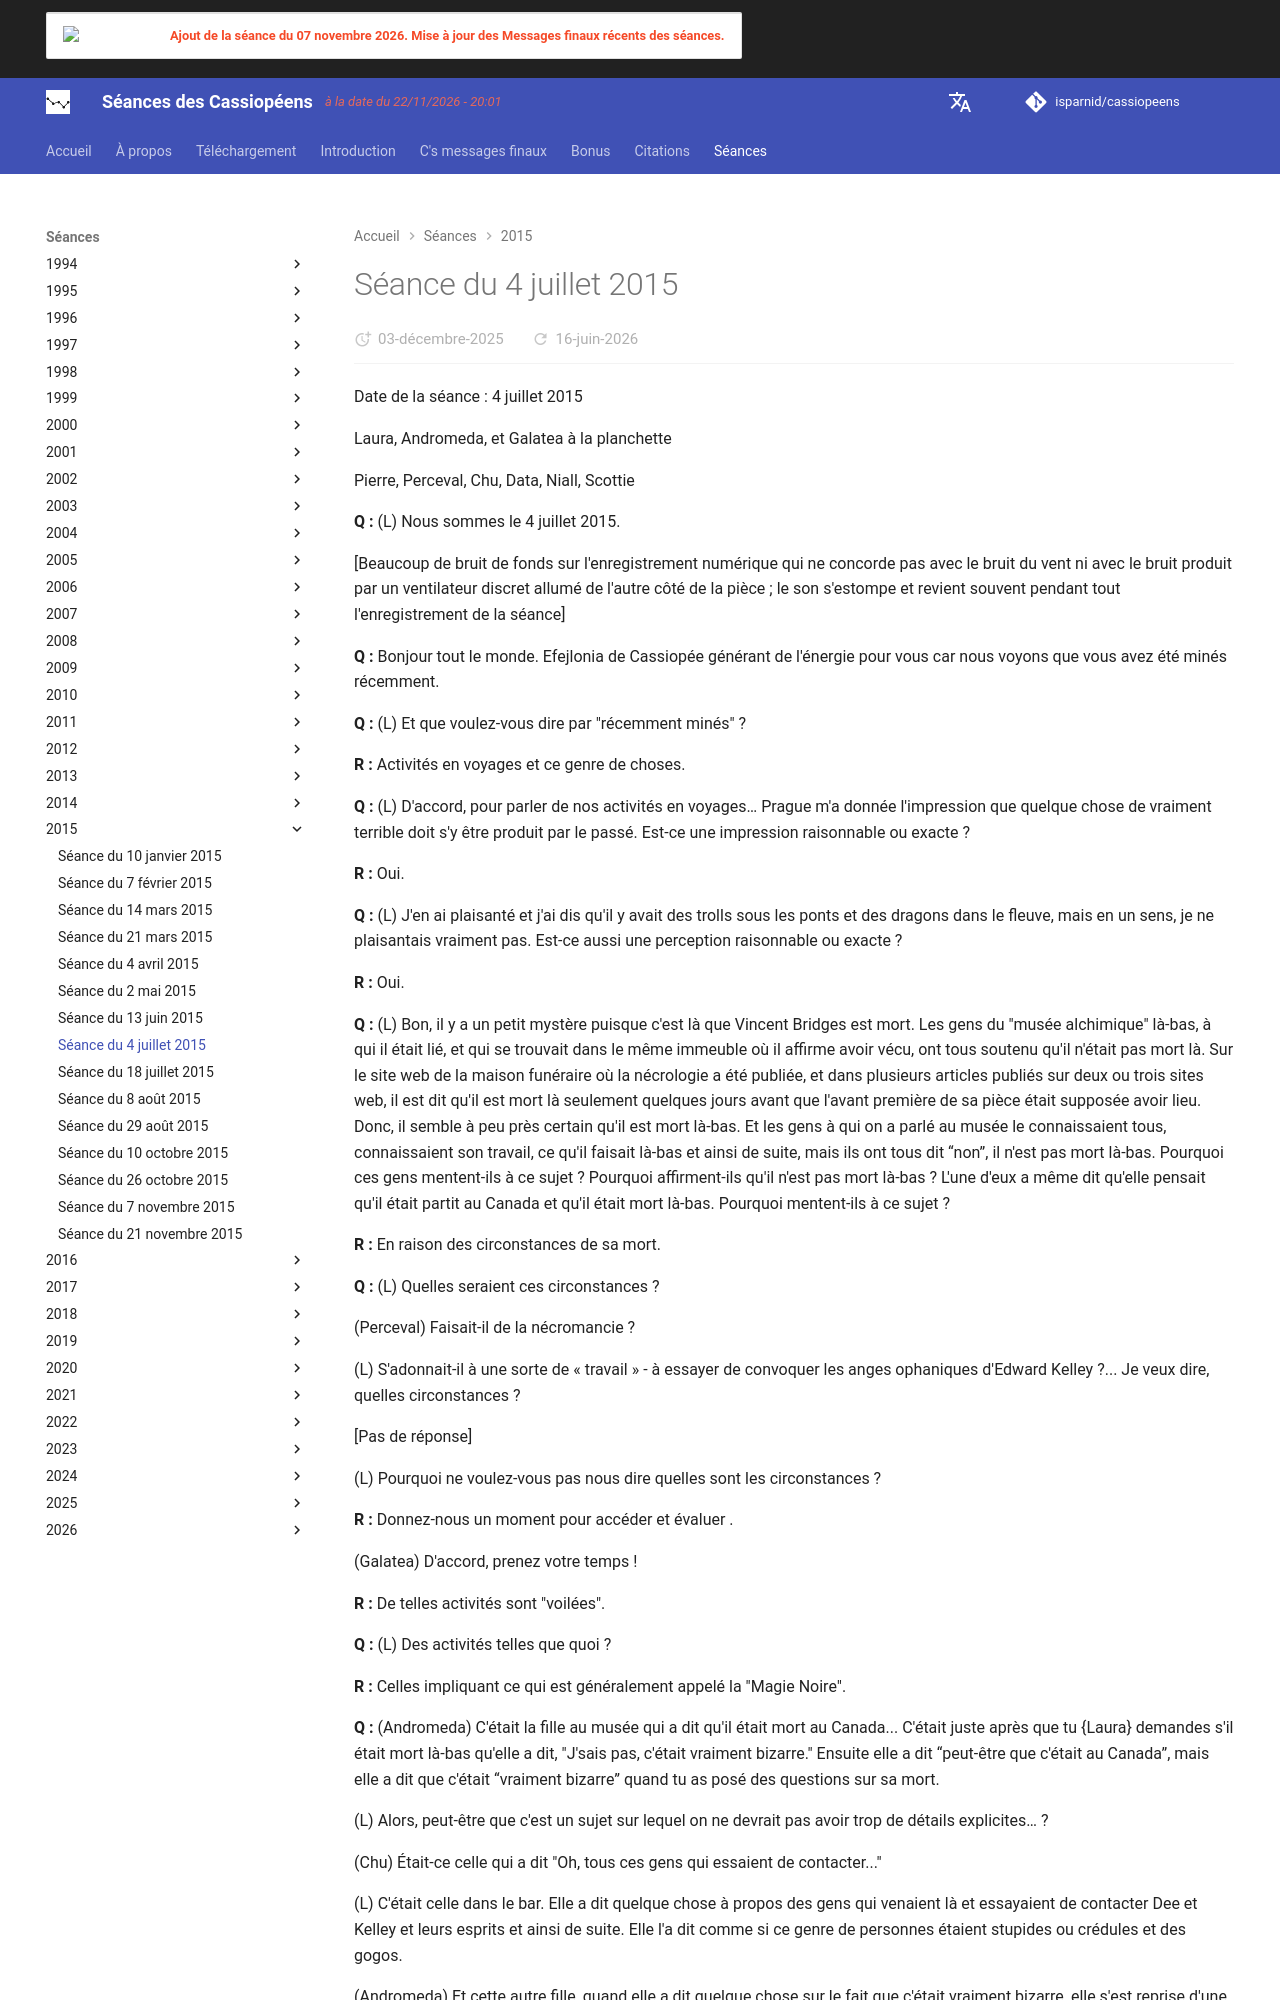

repository: isparnid/cassiopeens · page: séances/2015/2015-07-04/index.html · generator: mkdocs

---
title: "Séance du 4 juillet 2015"
date:
  created: 2026-01-24
  updated: 2026-01-24
---

# Séance du 4 juillet 2015

Date de la séance : 4 juillet 2015

Laura, Andromeda, et Galatea à la planchette

Pierre, Perceval, Chu, Data, Niall, Scottie

**Q :** (L) Nous sommes le 4 juillet 2015.

[Beaucoup de bruit de fonds sur l'enregistrement numérique qui ne concorde pas avec le bruit du vent ni avec le bruit produit par un ventilateur discret allumé de l'autre côté de la pièce ; le son s'estompe et revient souvent pendant tout l'enregistrement de la séance]

**Q :** Bonjour tout le monde. Efejlonia de Cassiopée générant de l'énergie pour vous car nous voyons que vous avez été minés récemment.

**Q :** (L) Et que voulez-vous dire par "récemment minés" ?

**R :** Activités en voyages et ce genre de choses.

**Q :** (L) D'accord, pour parler de nos activités en voyages… Prague m'a donnée l'impression que quelque chose de vraiment terrible doit s'y être produit par le passé. Est-ce une impression raisonnable ou exacte ?

**R :** Oui.

**Q :** (L) J'en ai plaisanté et j'ai dis qu'il y avait des trolls sous les ponts et des dragons dans le fleuve, mais en un sens, je ne plaisantais vraiment pas. Est-ce aussi une perception raisonnable ou exacte ?

**R :** Oui.

**Q :** (L) Bon, il y a un petit mystère puisque c'est là que Vincent Bridges est mort. Les gens du "musée alchimique" là-bas, à qui il était lié, et qui se trouvait dans le même immeuble où il affirme avoir vécu, ont tous soutenu qu'il n'était pas mort là. Sur le site web de la maison funéraire où la nécrologie a été publiée, et dans plusieurs articles publiés sur deux ou trois sites web, il est dit qu'il est mort là seulement quelques jours avant que l'avant première de sa pièce était supposée avoir lieu. Donc, il semble à peu près certain qu'il est mort là-bas. Et les gens à qui on a parlé au musée le connaissaient tous, connaissaient son travail, ce qu'il faisait là-bas et ainsi de suite, mais ils ont tous dit “non”, il n'est pas mort là-bas. Pourquoi ces gens mentent-ils à ce sujet ? Pourquoi affirment-ils qu'il n'est pas mort là-bas ? L'une d'eux a même dit qu'elle pensait qu'il était partit au Canada et qu'il était mort là-bas. Pourquoi mentent-ils à ce sujet ?

**R :** En raison des circonstances de sa mort.

**Q :** (L) Quelles seraient ces circonstances ?

(Perceval) Faisait-il de la nécromancie ?

(L) S'adonnait-il à une sorte de « travail » - à essayer de convoquer les anges ophaniques d'Edward Kelley ?... Je veux dire, quelles circonstances ?

[Pas de réponse]

(L) Pourquoi ne voulez-vous pas nous dire quelles sont les circonstances ?

**R :** Donnez-nous un moment pour accéder et évaluer .

(Galatea) D'accord, prenez votre temps !

**R :** De telles activités sont "voilées".

**Q :** (L) Des activités telles que quoi ?

**R :** Celles impliquant ce qui est généralement appelé la "Magie Noire".

**Q :** (Andromeda) C'était la fille au musée qui a dit qu'il était mort au Canada... C'était juste après que tu {Laura} demandes s'il était mort là-bas qu'elle a dit, "J'sais pas, c'était vraiment bizarre." Ensuite elle a dit “peut-être que c'était au Canada”, mais elle a dit que c'était “vraiment bizarre” quand tu as posé des questions sur sa mort.

(L) Alors, peut-être que c'est un sujet sur lequel on ne devrait pas avoir trop de détails explicites… ?

(Chu) Était-ce celle qui a dit "Oh, tous ces gens qui essaient de contacter..."

(L) C'était celle dans le bar. Elle a dit quelque chose à propos des gens qui venaient là et essayaient de contacter Dee et Kelley et leurs esprits et ainsi de suite. Elle l'a dit comme si ce genre de personnes étaient stupides ou crédules et des gogos.

(Andromeda) Et cette autre fille, quand elle a dit quelque chose sur le fait que c'était vraiment bizarre, elle s'est reprise d'une manière évidente. On aurait dit qu'elle allait presque dire quelque chose d'autre.

(L) Donc, quelque chose d'étrange est arrivé là-bas. Vaut-il mieux ne pas demander de détails explicites ?

**R :** Oui.
